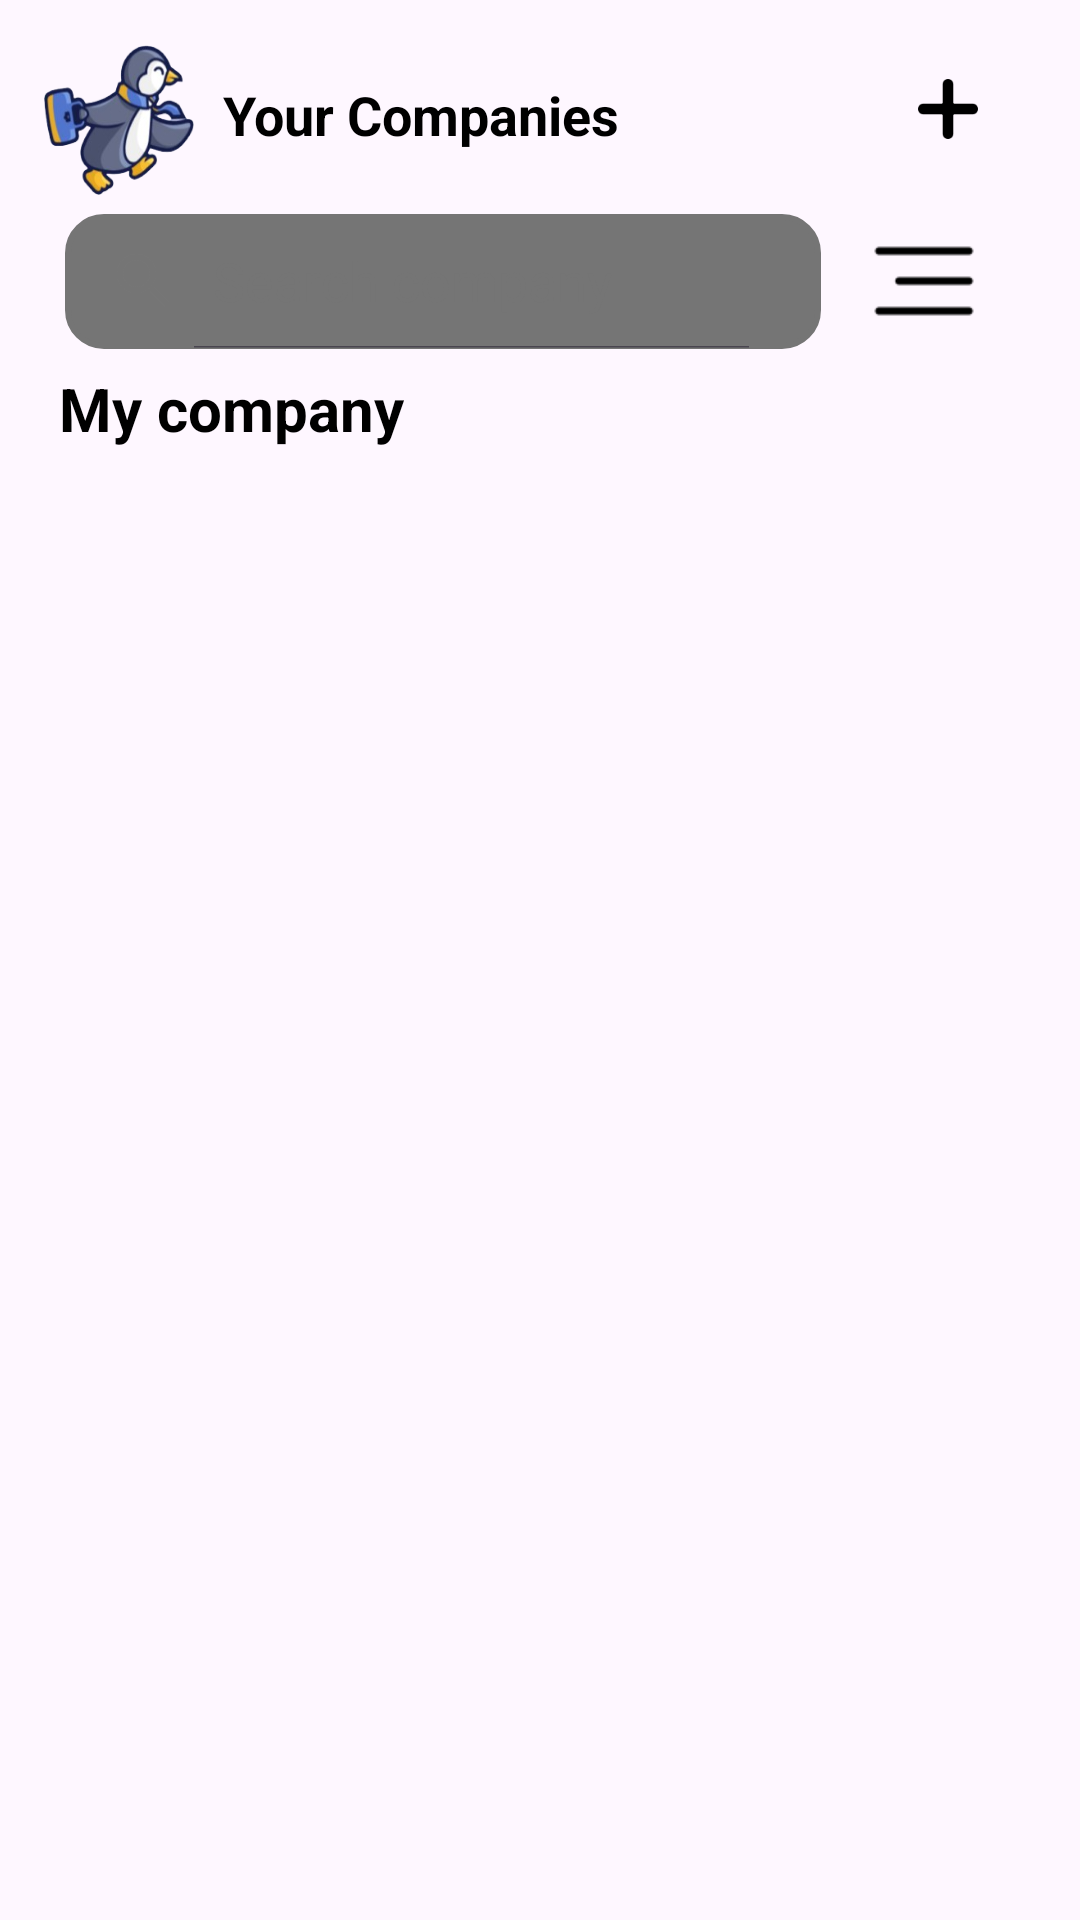

This screen was rendered from an Android layout file. Write that file and the resources it references.
<!-- AndroidManifest.xml: application theme Theme.JobHub -->
<!-- res/layout/main_company.xml -->
<?xml version="1.0" encoding="utf-8"?>
<androidx.constraintlayout.widget.ConstraintLayout xmlns:android="http://schemas.android.com/apk/res/android"
    android:layout_width="match_parent"
    android:layout_height="match_parent"
    xmlns:app="http://schemas.android.com/apk/res-auto">

    <ImageView
        android:id="@+id/btnPenguin"
        android:layout_width="50dp"
        android:layout_height="50dp"
        android:layout_marginTop="15dp"
        android:scaleType="fitXY"
        android:src="@drawable/icon_penguin"
        android:background="@null"
        app:layout_constraintEnd_toEndOf="parent"
        app:layout_constraintHorizontal_bias="0.047"
        app:layout_constraintStart_toStartOf="parent"
        app:layout_constraintTop_toTopOf="parent" />

    <TextView
        android:id="@+id/tvName"
        android:layout_width="wrap_content"
        android:layout_height="wrap_content"
        android:layout_marginTop="26dp"
        android:text="Your Companies"
        android:textColor="@color/black"
        android:textSize="18sp"
        android:textStyle="bold"
        app:layout_constraintEnd_toEndOf="parent"
        app:layout_constraintHorizontal_bias="0.06"
        app:layout_constraintStart_toEndOf="@+id/btnPenguin"
        app:layout_constraintTop_toTopOf="parent" />

    <ImageView
        android:id="@+id/ivAddCompany"
        android:layout_width="20dp"
        android:layout_height="20dp"
        android:layout_marginTop="18dp"
        android:scaleType="fitXY"
        android:src="@drawable/icon_add"
        android:background="@null"
        app:layout_constraintVertical_bias="0.014"
        app:layout_constraintHorizontal_bias="0.9"
        app:layout_constraintEnd_toEndOf="parent"
        app:layout_constraintStart_toStartOf="parent"
        app:layout_constraintTop_toTopOf="parent"
        app:layout_constraintBottom_toBottomOf="parent" />

    <SearchView
        android:id="@+id/searchView"
        android:layout_width="0dp"
        android:layout_height="45dp"
        android:iconifiedByDefault="false"
        android:queryHint="Search company"
        android:background="@drawable/edittext_background"
        android:theme="@style/CustomSearchView"
        app:layout_constraintWidth_percent="0.7"
        app:layout_constraintVertical_bias="0.12"
        app:layout_constraintHorizontal_bias="0.2"
        app:layout_constraintEnd_toEndOf="parent"
        app:layout_constraintStart_toStartOf="parent"
        app:layout_constraintTop_toTopOf="parent"
        app:layout_constraintBottom_toBottomOf="parent"/>

    <ImageView
        android:id="@+id/ivMenu"
        android:layout_width="40dp"
        android:layout_height="40dp"
        android:src="@drawable/icon_filter"
        app:layout_constraintVertical_bias="0.123"
        app:layout_constraintHorizontal_bias="0.9"
        app:layout_constraintEnd_toEndOf="parent"
        app:layout_constraintStart_toStartOf="parent"
        app:layout_constraintTop_toTopOf="parent"
        app:layout_constraintBottom_toBottomOf="parent"/>

    <TextView
        android:id="@+id/tvCompany"
        android:layout_width="wrap_content"
        android:layout_height="wrap_content"
        android:textSize="20sp"
        android:text="My company"
        android:textColor="@color/black"
        android:textStyle="bold"
        app:layout_constraintVertical_bias="0.2"
        app:layout_constraintHorizontal_bias="0.08"
        app:layout_constraintEnd_toEndOf="parent"
        app:layout_constraintStart_toStartOf="parent"
        app:layout_constraintTop_toTopOf="parent"
        app:layout_constraintBottom_toBottomOf="parent"/>

    <TextView
        android:id="@+id/tvNoResults"
        android:layout_width="match_parent"
        android:layout_height="wrap_content"
        android:text="No companies found"
        android:textColor="@color/black"
        android:textSize="16sp"
        android:gravity="center"
        android:visibility="gone"
        android:layout_marginTop="20dp"
        app:layout_constraintHorizontal_bias="0.9"
        app:layout_constraintEnd_toEndOf="parent"
        app:layout_constraintStart_toStartOf="parent"
        app:layout_constraintTop_toBottomOf="@id/tvCompany" />

    <androidx.recyclerview.widget.RecyclerView
        android:id="@+id/rvCompany"
        android:layout_width="match_parent"
        android:layout_height="0dp"
        android:layout_marginTop="20dp"
        app:layout_constraintHorizontal_bias="0.9"
        app:layout_constraintEnd_toEndOf="parent"
        app:layout_constraintStart_toStartOf="parent"
        app:layout_constraintTop_toBottomOf="@id/tvCompany"
        app:layout_constraintBottom_toBottomOf="parent" />
</androidx.constraintlayout.widget.ConstraintLayout>
<!-- resources referenced by this layout -->
<resources>
  <color name="black">#FF000000</color>
  <!-- drawable edittext_background (drawable) -->
  <?xml version="1.0" encoding="utf-8"?>
  <shape xmlns:android="http://schemas.android.com/apk/res/android" android:shape="rectangle">
      <corners android:radius="12dp"/>
      <stroke android:width="2dp" android:color="@color/gray_700"/>
      <padding android:left="16dp" android:right="16dp"/>
  </shape>
  <!-- drawable icon_add: png bitmap (drawable, 749 bytes) -->
  <!-- drawable icon_filter: png bitmap (drawable, 368 bytes) -->
  <!-- drawable icon_penguin: png bitmap (drawable, 39708 bytes) -->
  <style name="CustomSearchView" parent="Widget.AppCompat.SearchView">
          <item name="android:textColorPrimary">@color/black</item>
          <item name="android:textColorHint">@color/gray_600</item>
          <item name="android:tint">@color/gray_600</item>
          <item name="android:paddingStart">-2dp</item>
      </style>
  <style name="Theme.JobHub" parent="android:Theme.Material.Light.NoActionBar" />
  <color name="gray_700">#616161</color>
  <color name="gray_600">#757575</color>
</resources>
